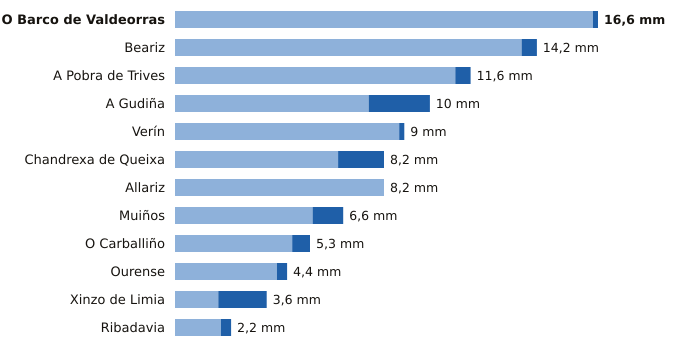

Data behind this chart, as committed beside it:
estacion, provincia, indicativo, mm_6_dias_anteriores, mm_hoy, mm_7_dias, horas_de_hoy
O Barco de Valdeorras, Ourense, 1583X, 16.4, 0.2, 16.6, 5
Beariz, Ourense, 1696O, 13.6, 0.6, 14.2, 8
A Pobra de Trives, Ourense, 1631E, 11.0, 0.6, 11.6, 9
A Gudiña, Ourense, 2969U, 7.6, 2.4, 10.0, 8
Verín, Ourense, 2978X, 8.8, 0.2, 9.0, 8
Chandrexa de Queixa, Ourense, 1639X, 6.4, 1.8, 8.2, 9
Allariz, Ourense, 1706A, 8.2, 0.0, 8.2, 6
Muiños, Ourense, 1738U, 5.4, 1.2, 6.6, 9
O Carballiño, Ourense, 1700X, 4.6, 0.7, 5.3, 9
Ourense, Ourense, 1690A, 4.0, 0.4, 4.4, 9
Xinzo de Limia, Ourense, 1735X, 1.7, 1.9, 3.6, 9
Ribadavia, Ourense, 1701X, 1.8, 0.4, 2.2, 8
